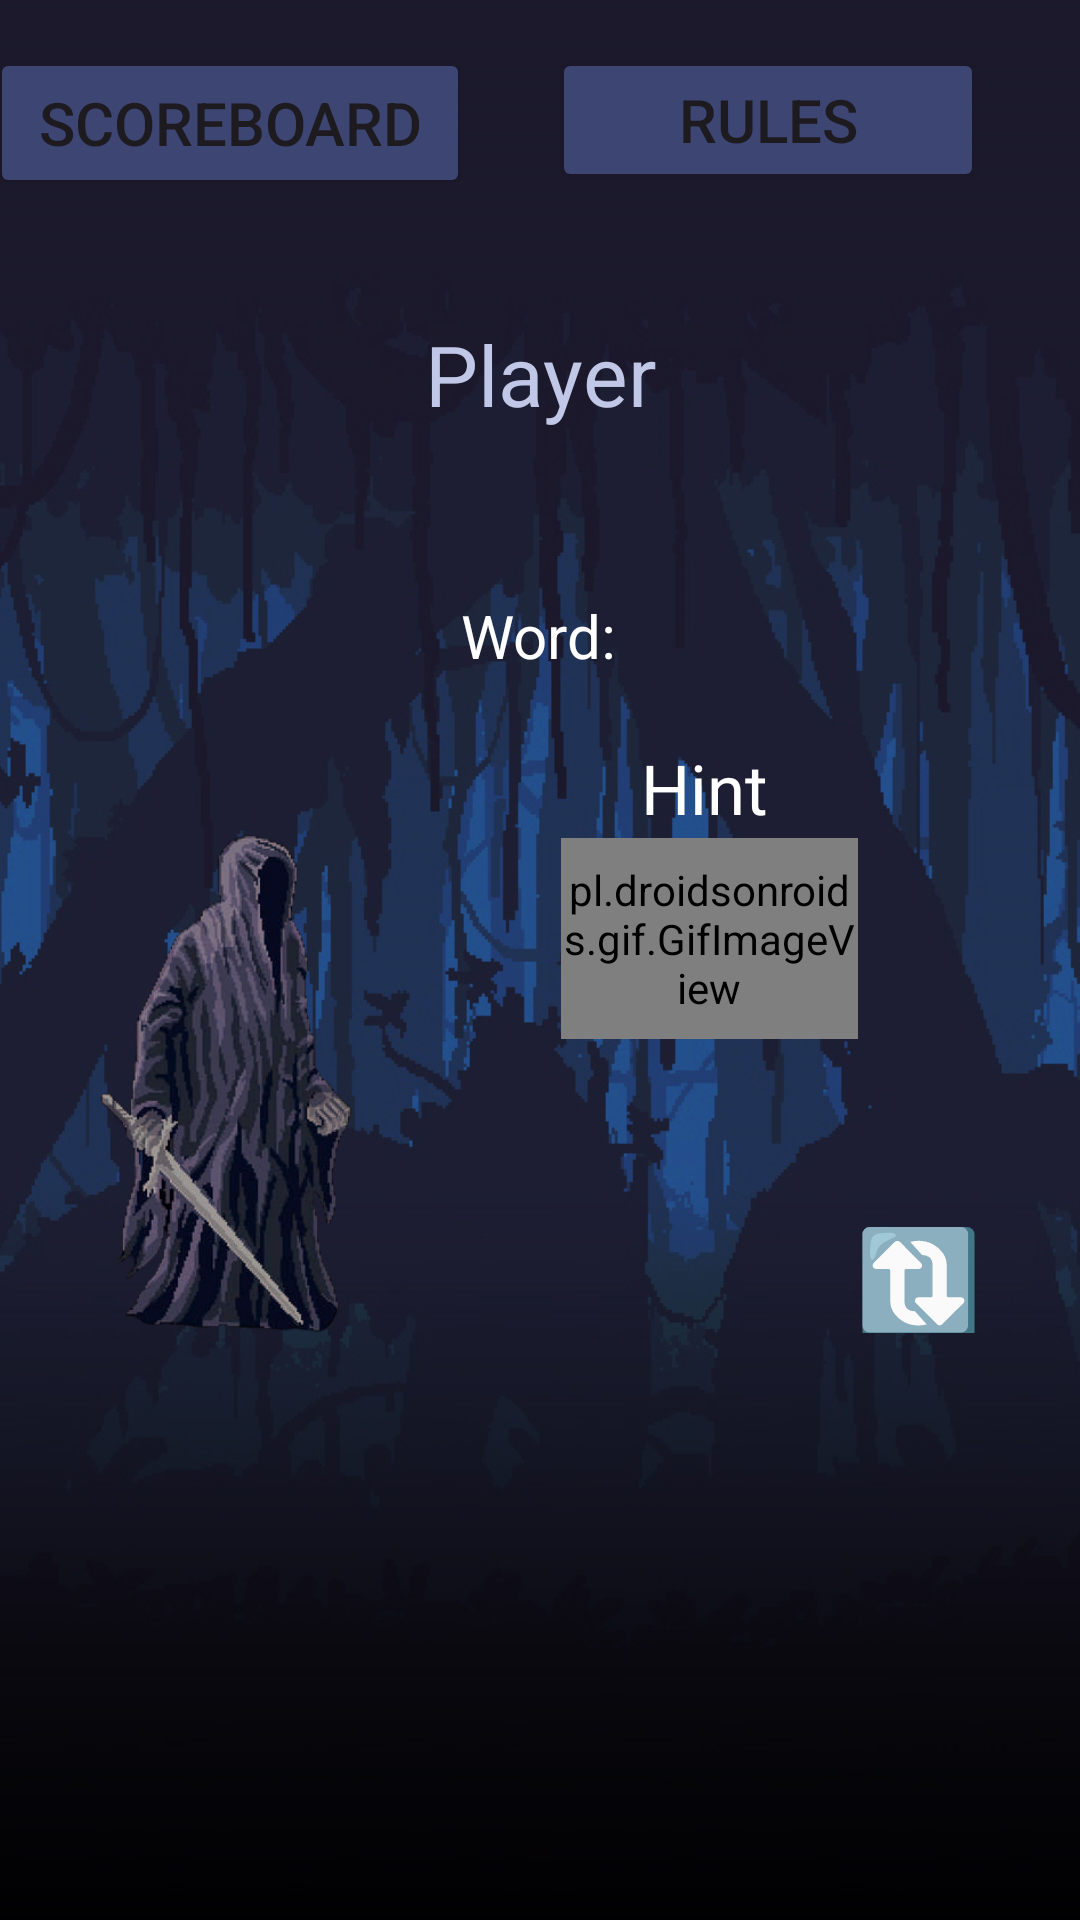

Here is an Android app screen rendered from its layout file. Give the layout XML and the strings, colors and styles it references.
<!-- AndroidManifest.xml: application theme Theme.Hangman_App -->
<!-- res/layout/activity_game.xml -->
<?xml version="1.0" encoding="utf-8"?>
<androidx.constraintlayout.widget.ConstraintLayout xmlns:android="http://schemas.android.com/apk/res/android"
    xmlns:app="http://schemas.android.com/apk/res-auto"
    xmlns:tools="http://schemas.android.com/tools"
    android:layout_width="match_parent"
    android:layout_height="match_parent"
    android:background="@drawable/background"
    tools:context=".GameActivity">

    <Button
        android:id="@+id/btnScoreboard"
        android:layout_width="160dp"
        android:layout_height="50dp"
        android:layout_marginTop="16dp"
        android:layout_marginEnd="30dp"
        android:backgroundTint="#3D4573"
        android:text="Scoreboard"
        android:textSize="20sp"
        app:layout_constraintEnd_toStartOf="@+id/btnRules"
        app:layout_constraintHorizontal_bias="0.641"
        app:layout_constraintStart_toStartOf="parent"
        app:layout_constraintTop_toTopOf="parent" />

    <Button
        android:id="@+id/btnRules"
        android:layout_width="144dp"
        android:layout_height="48dp"
        android:layout_marginTop="16dp"
        android:layout_marginEnd="32dp"
        android:backgroundTint="#3D4573"
        android:text="Rules"
        android:textSize="20sp"
        app:layout_constraintEnd_toEndOf="parent"
        app:layout_constraintTop_toTopOf="parent" />

    <ScrollView
        android:id="@+id/scrollView"
        android:layout_width="301dp"
        android:layout_height="273dp"
        android:layout_marginTop="8dp"
        app:layout_constraintEnd_toEndOf="parent"
        app:layout_constraintHorizontal_bias="0.636"
        app:layout_constraintStart_toStartOf="parent"
        app:layout_constraintTop_toBottomOf="@+id/imgNazgul" />

    <TextView
        android:id="@+id/lblWord"
        android:layout_width="369dp"
        android:layout_height="33dp"
        android:layout_marginTop="13dp"
        android:text="Word:"
        android:textAlignment="center"
        android:textColor="#FFFFFF"
        android:textSize="20sp"
        app:layout_constraintEnd_toEndOf="parent"
        app:layout_constraintHorizontal_bias="0.619"
        app:layout_constraintStart_toStartOf="parent"
        app:layout_constraintTop_toBottomOf="@+id/heartLayout" />

    <ImageView
        android:id="@+id/imgNazgul"
        android:layout_width="175dp"
        android:layout_height="239dp"
        android:layout_marginTop="12dp"
        android:layout_marginEnd="20dp"
        app:layout_constraintEnd_toStartOf="@+id/btnRing"
        app:layout_constraintTop_toBottomOf="@+id/lblWord"
        app:srcCompat="@drawable/nazgul" />

    <TextView
        android:id="@+id/lblPlayer"
        android:layout_width="wrap_content"
        android:layout_height="wrap_content"
        android:layout_marginTop="40dp"
        android:text="Player"
        android:textAlignment="center"
        android:textColor="#C1C7E6"
        android:textSize="28sp"
        app:layout_constraintEnd_toEndOf="parent"
        app:layout_constraintStart_toStartOf="parent"
        app:layout_constraintTop_toBottomOf="@+id/btnScoreboard" />

    <LinearLayout
        android:id="@+id/heartLayout"
        android:layout_width="330dp"
        android:layout_height="25dp"
        android:layout_marginTop="17dp"
        android:baselineAligned="false"
        android:orientation="horizontal"
        app:layout_constraintEnd_toEndOf="parent"
        app:layout_constraintStart_toStartOf="parent"
        app:layout_constraintTop_toBottomOf="@+id/lblPlayer" />


    <pl.droidsonroids.gif.GifImageView
        android:id="@+id/btnRing"
        android:layout_width="99dp"
        android:layout_height="67dp"
        android:layout_marginTop="48dp"
        android:layout_marginEnd="74dp"
        android:src="@drawable/ring"
        app:layout_constraintEnd_toEndOf="parent"
        app:layout_constraintTop_toBottomOf="@+id/lblWord" />

    <TextView
        android:id="@+id/lblHint"
        android:layout_width="wrap_content"
        android:layout_height="wrap_content"
        android:layout_marginTop="16dp"
        android:layout_marginEnd="104dp"
        android:text="Hint"
        android:textColor="#FFFFFF"
        android:textSize="23dp"
        app:layout_constraintEnd_toEndOf="parent"
        app:layout_constraintTop_toBottomOf="@+id/lblWord" />

    <ImageView
        android:id="@+id/hobbitImg"
        android:layout_width="61dp"
        android:layout_height="126dp"
        android:layout_marginTop="8dp"
        android:layout_marginEnd="95dp"
        app:layout_constraintEnd_toEndOf="parent"
        app:layout_constraintTop_toBottomOf="@+id/btnRing"
        app:srcCompat="@drawable/frodo" />

    <TextView
        android:id="@+id/txtBlink"
        android:layout_width="74dp"
        android:layout_height="123dp"
        android:layout_marginTop="9dp"
        android:layout_marginEnd="88dp"
        android:background="#00E32D2D"
        android:text=" "
        app:layout_constraintEnd_toEndOf="parent"
        app:layout_constraintTop_toBottomOf="@+id/btnRing" />

    <TextView
        android:id="@+id/btnChange"
        android:layout_width="64dp"
        android:layout_height="41dp"
        android:layout_marginTop="57dp"
        android:layout_marginEnd="22dp"
        android:text="🔃"
        android:textAlignment="center"
        android:textColor="#F4F9FD"
        android:textSize="34sp"
        app:layout_constraintEnd_toEndOf="parent"
        app:layout_constraintTop_toBottomOf="@+id/btnRing" />

</androidx.constraintlayout.widget.ConstraintLayout>
<!-- resources referenced by this layout -->
<resources>
  <!-- drawable background: png bitmap (drawable, 333167 bytes) -->
  <!-- drawable nazgul: png bitmap (drawable, 130849 bytes) -->
  <!-- drawable ring: gif bitmap (drawable, 138064 bytes) -->
  <style name="Theme.Hangman_App" parent="Base.Theme.Hangman_App" />
  <style name="Base.Theme.Hangman_App" parent="Theme.Material3.DayNight.NoActionBar">
          
          
      </style>
</resources>
